Run: headless pygame with SDL's dummy video driver; simulated clock (each Clock.tick advances the game by its frame time, no real sleeping); random seed 0; keys injected as events and as key.get_pressed() state; no mouse input.
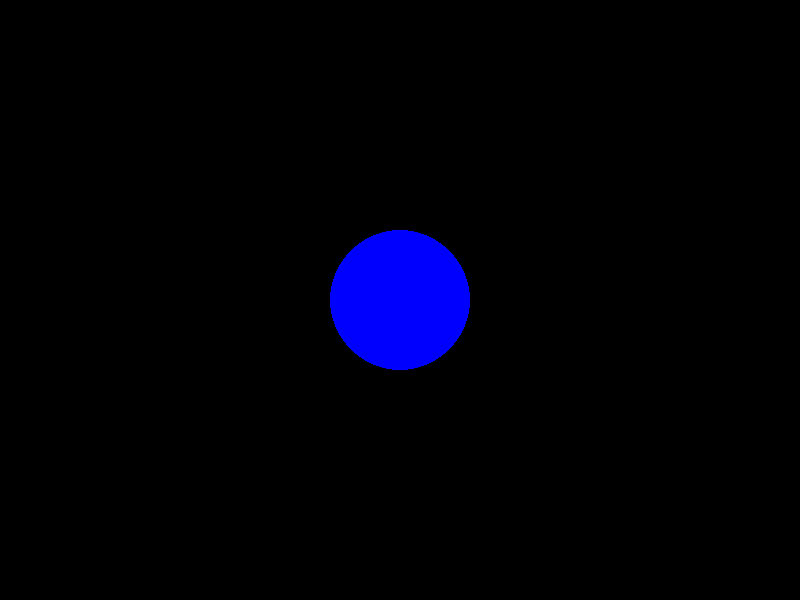
Frame 1 of 4 · flips 1–60 · no input
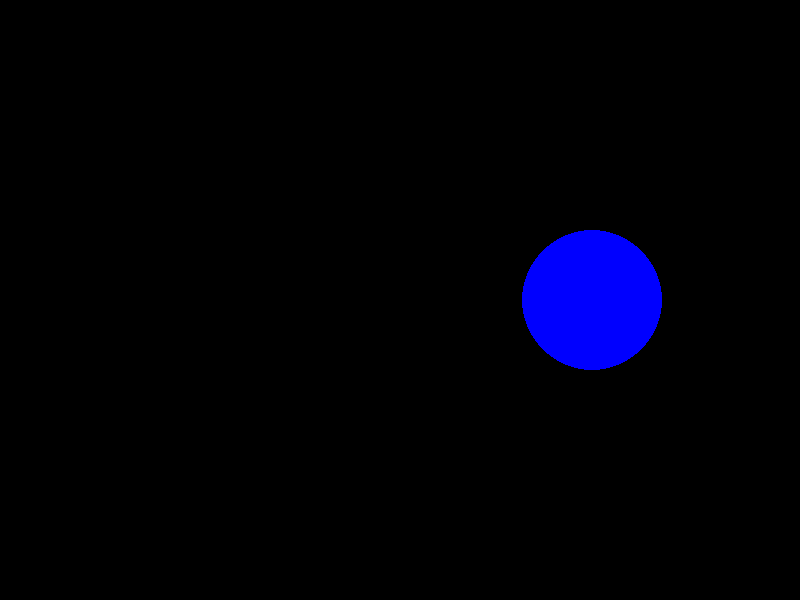
Frame 2 of 4 · flips 61–180 · tapped SPACE, RETURN · held RIGHT (→), D
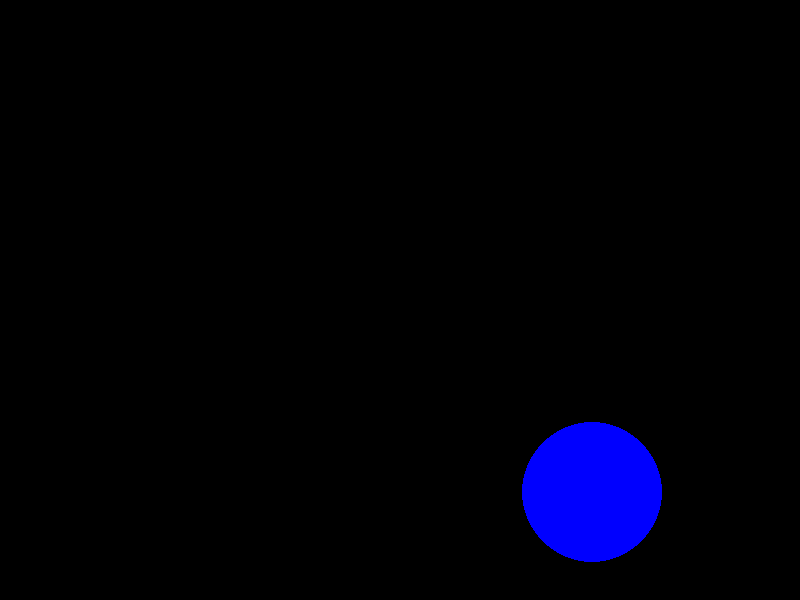
Frame 3 of 4 · flips 181–300 · held DOWN (↓), S
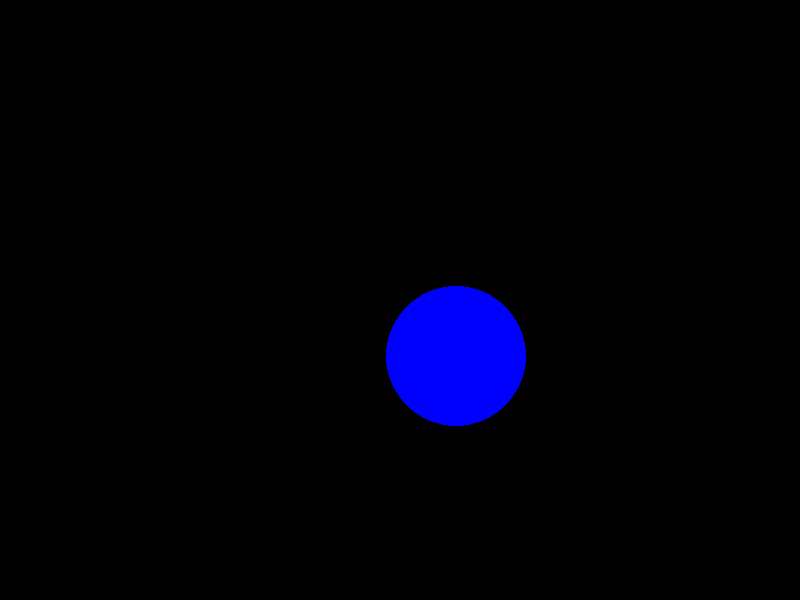
Frame 4 of 4 · flips 301–420 · held LEFT (←), A, UP (↑), W

The pygame program that drew these frames:

import math
import pygame
#Basic game loop template used from pygame documentation: https://www.pygame.org

pygame.init()
screen = pygame.display.set_mode((800, 600))
clock = pygame.time.Clock()
dt = 0

class Player:
    def __init__(self,xpos,ypos):
        self.xpos = xpos
        self.ypos = ypos
        self.speed = 100
    def update(self):
        self.move()
        self.draw()
    def move(self):
        x=0
        y=0
        keysPressed = pygame.key.get_pressed()
        if keysPressed[pygame.K_w]:
            y-=1
        if keysPressed[pygame.K_s]:
            y+=1
        if keysPressed[pygame.K_a]:
            x-=1
        if keysPressed[pygame.K_d]:
            x+=1
        length = math.sqrt(x**2+y**2)   
        #Normalize the vector to account for diagonal speed increase
        if length != 0:     
            x /= length
            y /= length
            self.xpos += x*self.speed*dt
            self.ypos += y*self.speed*dt
    def draw(self):
        pygame.draw.circle(screen, "blue", (self.xpos, self.ypos), 70)

#idea for overarching Game class takes inspiration from Nick Yoder's DoomClone
class Game:
    def __init__(self):
        self.player = Player(400,300)
    def update(self):
        screen.fill("black")
        self.player.update()
        global dt
        dt = clock.tick(60) / 1000   
        pygame.display.flip()
    def run(self):
        pygame.display.set_caption("Bullet Hell")
        while True:
            self.checkEvents()
            self.update()
    def checkEvents(self):
        for event in pygame.event.get():
            if event.type == pygame.QUIT:
                pygame.quit()
        

if __name__ == "__main__":
    game = Game()
    game.run()
